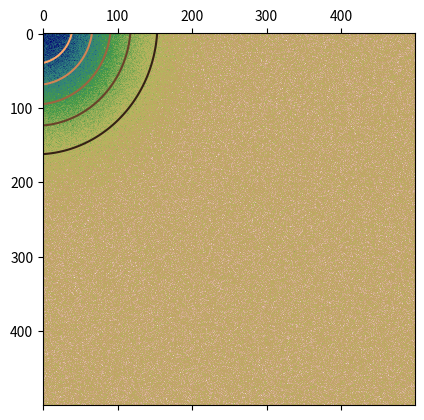

Generate this figure with matplotlib:
'''
[redacted]
Mazerra group
Gaussian Beam Profile Extraction
'''

# import relevant modules
import numpy as np
import matplotlib.pyplot as mp
from scipy import optimize

# define neccesary functions
def gauss_1d(height, centre, width):
    '''Generates Gaussian with given parameters'''
    return lambda x: height * np.exp(-(np.power(x - centre, 2) / (2 * width ** 2)))

def gauss_2d(height, centre_x, centre_y, width_x, width_y):
    '''Generates Gaussian with given parameters'''
    return lambda x, y : height*np.exp(-(np.power(x - centre_x, 2)/(2 * width_x ** 2) + np.power(y - centre_y, 2) / (2 * width_y ** 2)))

# can fit a gaussian to data by calculating its 'moments' (mean, variance, width, height)
def moments(data):
    '''Calculates parameters of a 2D gaussian function by calculating its moments (height, x, y, centre_x, centre_y width_x, width_y'''
    total = data.sum()
    X, Y = np.indices(data.shape)
    centre_x = (X*data).sum()/total
    centre_y = (Y*data).sum()/total
    height = data.max()
    # extract entire column from data of y
    col = data[:, int(centre_y)]
    width_x = np.sqrt(np.abs((np.arange(col.size) - centre_x) ** 2 * col).sum() / col.sum())
    row = data[:, int(centre_x)]
    width_y = np.sqrt(np.abs((np.arange(col.size) - centre_y) ** 2 * row).sum() / row.sum())
    return height, centre_x, centre_y, width_x, width_y

def fitgauss_2d(data):
    '''Returns 2D Gaussian parameters from fit (height, x, y, width_x, width_y'''
    params = moments(data)
    err_fun = lambda p: np.ravel(gauss_2d(*p)(*np.indices(data.shape)) - data)
    p, success = optimize.leastsq(err_fun, params)
    return p

''' generate test data '''

# amplitude
height = np.random.randint(low=0, high=20, size=1)
# centre point x
centre_x = np.random.randint(low=1, high=5, size=1)
# centre point y
centre_y = np.random.randint(low=1, high=5, size=1)
# width in x
width_x = np.random.randint(low=50, high=80, size=1)
# width in y
width_y = np.random.randint(low=50, high=80, size=1)

# simulate pixels and generate gaussian
x = np.linspace(start=0, stop=501, num=500)
y = x.copy()
x, y = np.meshgrid(x, y)
z = gauss_2d(height, centre_x, centre_y, width_x, width_y)(x, y)

# generate and add noise to data
noise = 0.5 * np.random.normal(loc=0.5, scale=1, size=z.shape)
z += noise

'''
# plot data
fig_0, ax_0 = mp.subplots(1, 1)
gauss_test = ax.contourf(x, y, z)
ax_0.set_title(' Random Beam Profile ')
ax_0.set(xlabel='Pixel', ylabel='Pixel')
fig_0.colorbar(gauss_test)
mp.show()
'''

mp.matshow(z, cmap=mp.cm.gist_earth_r)

params = fitgauss_2d(z)
fit = gauss_2d(*params)

mp.contour(fit(*np.indices(z.shape)), cmap=mp.cm.copper)
ax = mp.gca()
